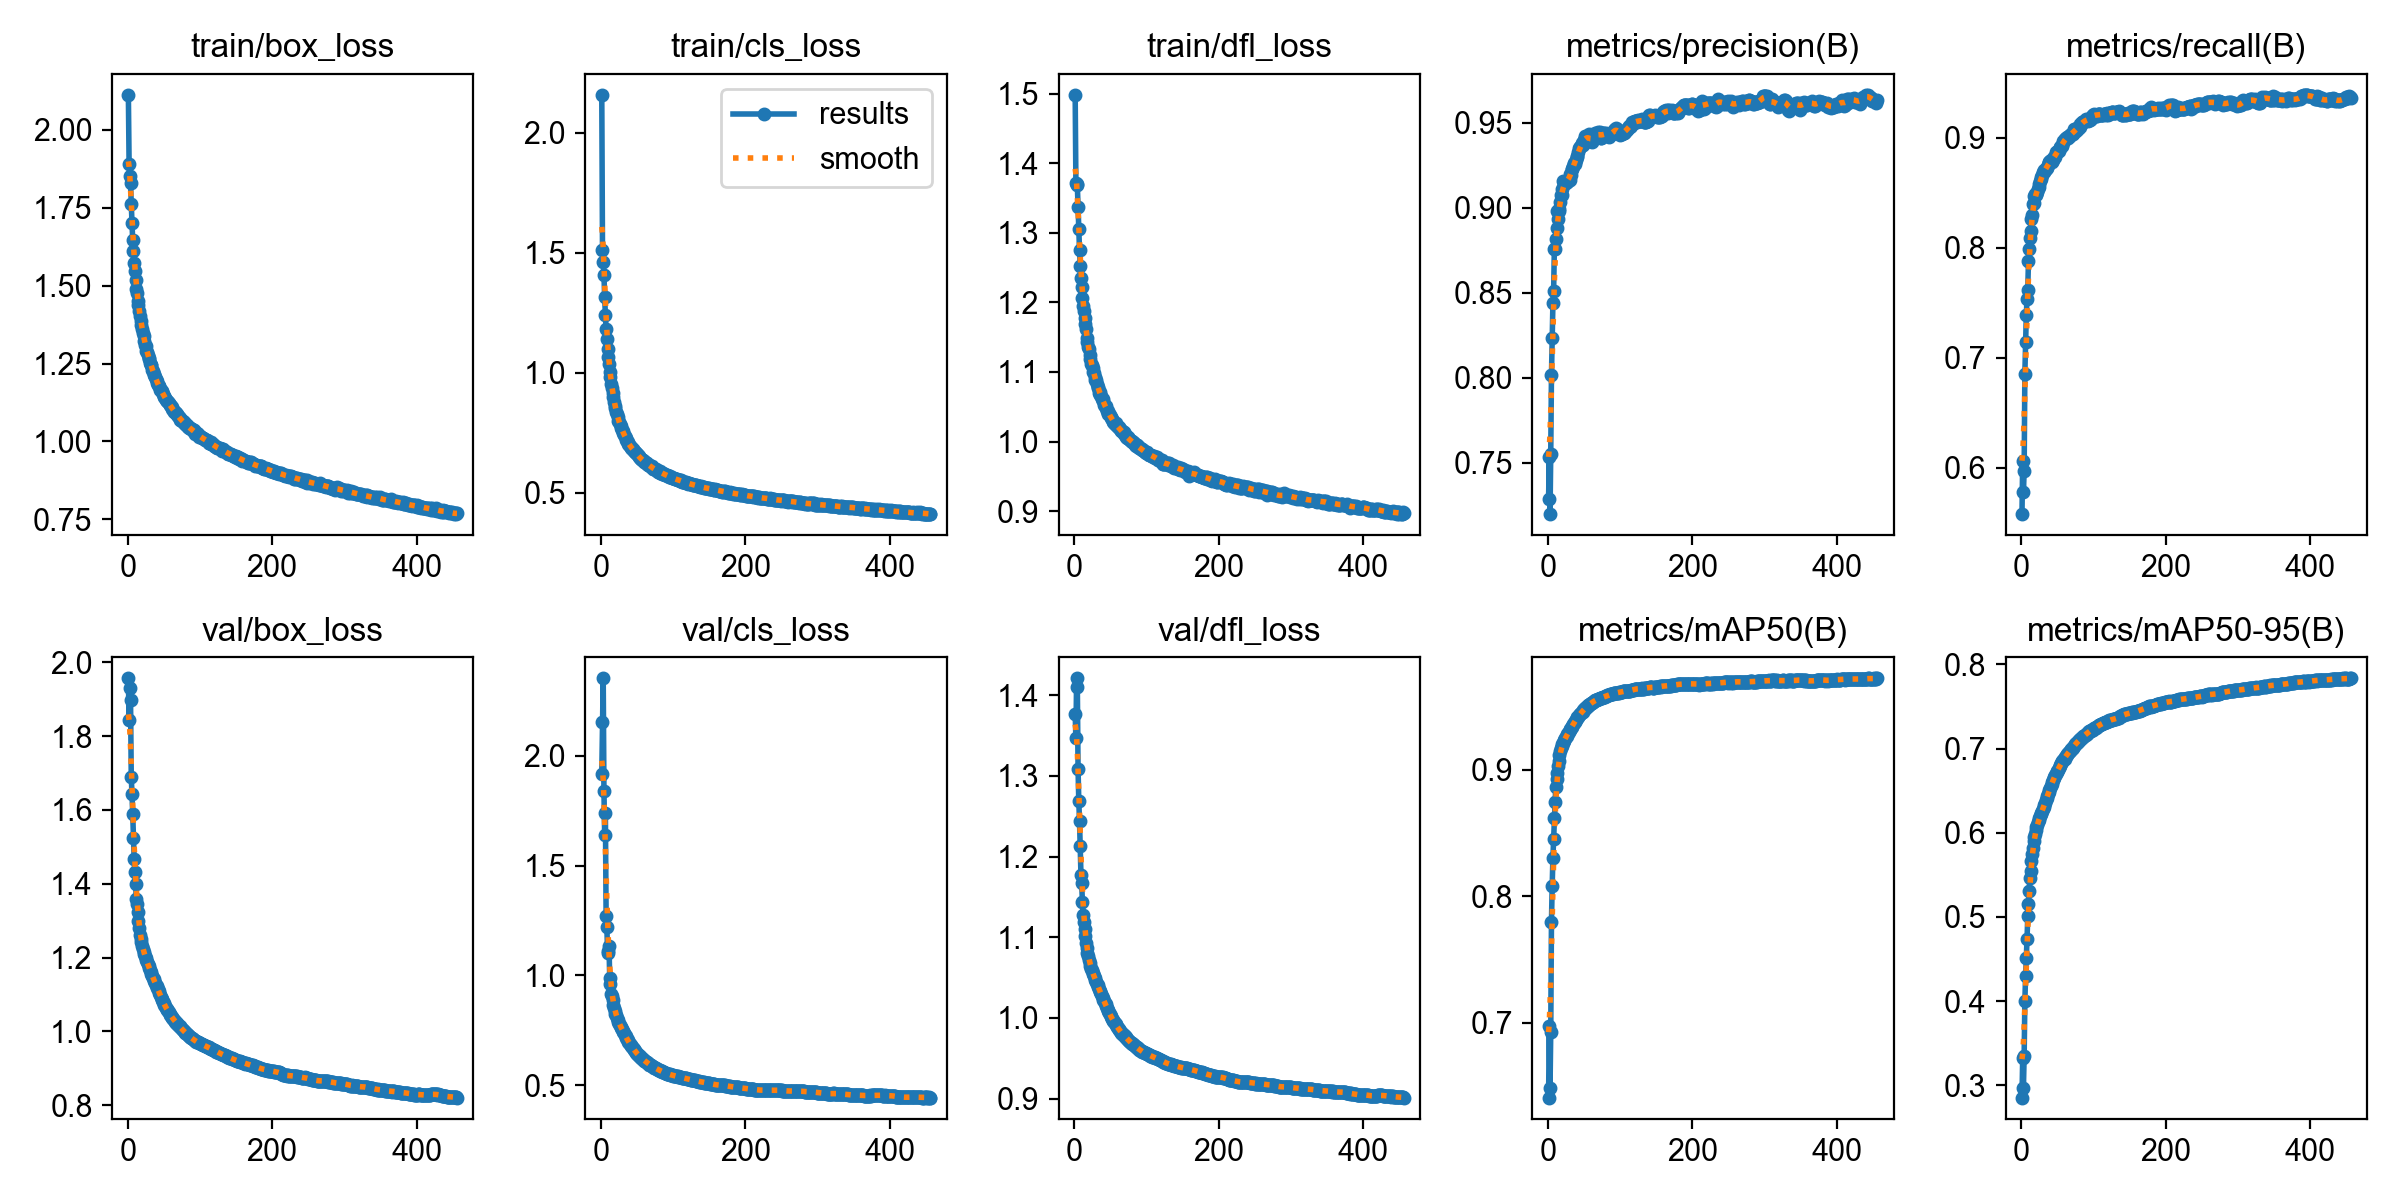

The file beside this chart, header and first rows:
epoch, time, train/box_loss, train/cls_loss, train/dfl_loss, metrics/precision(B), metrics/recall(B), metrics/mAP50(B), metrics/mAP50-95(B), val/box_loss, val/cls_loss, val/dfl_loss, lr/pg0, lr/pg1, lr/pg2
1, 164.9, 2.113, 2.157, 1.498, 0.7288, 0.558, 0.6408, 0.2854, 1.956, 1.918, 1.377, 0.001057, 0.001057, 0.06776
2, 336.5, 1.89, 1.512, 1.372, 0.7534, 0.6064, 0.6974, 0.332, 1.845, 2.152, 1.346, 0.002113, 0.002113, 0.03548
3, 508.4, 1.853, 1.46, 1.37, 0.7198, 0.578, 0.648, 0.2965, 1.931, 2.351, 1.421, 0.003167, 0.003167, 0.003205
4, 676.9, 1.83, 1.408, 1.368, 0.7551, 0.5968, 0.6925, 0.3348, 1.898, 1.841, 1.41, 0.003164, 0.003164, 0.003164
5, 845.9, 1.761, 1.315, 1.337, 0.8015, 0.6858, 0.78, 0.4002, 1.688, 1.64, 1.308, 0.00316, 0.00316, 0.00316
6, 1011, 1.7, 1.239, 1.305, 0.8233, 0.7146, 0.8081, 0.4294, 1.644, 1.74, 1.269, 0.003156, 0.003156, 0.003156
7, 1175, 1.646, 1.18, 1.275, 0.8437, 0.7393, 0.8304, 0.4508, 1.59, 1.272, 1.244, 0.003152, 0.003152, 0.003152
8, 1337, 1.61, 1.139, 1.252, 0.8509, 0.7534, 0.8453, 0.4735, 1.523, 1.222, 1.213, 0.003148, 0.003148, 0.003148
9, 1499, 1.573, 1.1, 1.235, 0.8759, 0.7621, 0.862, 0.5005, 1.466, 1.113, 1.178, 0.003144, 0.003144, 0.003144
10, 1658, 1.548, 1.067, 1.223, 0.876, 0.7884, 0.8743, 0.5158, 1.431, 1.102, 1.167, 0.00314, 0.00314, 0.00314
11, 1817, 1.517, 1.035, 1.207, 0.8814, 0.799, 0.8863, 0.5312, 1.398, 1.134, 1.144, 0.003136, 0.003136, 0.003136
12, 1977, 1.491, 1.004, 1.195, 0.888, 0.8094, 0.893, 0.5468, 1.357, 0.9895, 1.128, 0.003132, 0.003132, 0.003132
13, 2136, 1.475, 0.9806, 1.187, 0.898, 0.8156, 0.8973, 0.5542, 1.344, 0.9593, 1.119, 0.003129, 0.003129, 0.003129
14, 2296, 1.451, 0.9545, 1.178, 0.8932, 0.8262, 0.9027, 0.5662, 1.324, 0.9153, 1.11, 0.003125, 0.003125, 0.003125
15, 2455, 1.436, 0.9371, 1.169, 0.898, 0.8302, 0.907, 0.5743, 1.299, 0.9074, 1.102, 0.003121, 0.003121, 0.003121
16, 2613, 1.418, 0.9136, 1.162, 0.8995, 0.84, 0.9118, 0.5824, 1.279, 0.8862, 1.093, 0.003117, 0.003117, 0.003117
17, 2772, 1.403, 0.8972, 1.149, 0.9036, 0.841, 0.9145, 0.5901, 1.261, 0.8646, 1.086, 0.003113, 0.003113, 0.003113
18, 2930, 1.386, 0.8796, 1.144, 0.9074, 0.8469, 0.917, 0.5951, 1.25, 0.8504, 1.081, 0.003109, 0.003109, 0.003109
19, 3089, 1.375, 0.8626, 1.135, 0.9075, 0.8487, 0.9187, 0.599, 1.241, 0.8401, 1.076, 0.003105, 0.003105, 0.003105
20, 3248, 1.362, 0.8531, 1.133, 0.9111, 0.8485, 0.9204, 0.6037, 1.231, 0.8267, 1.072, 0.003101, 0.003101, 0.003101
21, 3406, 1.348, 0.836, 1.124, 0.9154, 0.8492, 0.9215, 0.6069, 1.223, 0.8183, 1.068, 0.003097, 0.003097, 0.003097
22, 3566, 1.338, 0.826, 1.119, 0.9145, 0.8509, 0.9226, 0.6094, 1.216, 0.8085, 1.064, 0.003093, 0.003093, 0.003093
23, 3722, 1.323, 0.8134, 1.112, 0.9138, 0.8532, 0.9238, 0.6123, 1.209, 0.7989, 1.061, 0.003089, 0.003089, 0.003089
24, 3880, 1.309, 0.7995, 1.11, 0.9153, 0.8551, 0.9251, 0.6146, 1.204, 0.7897, 1.059, 0.003085, 0.003085, 0.003085
25, 4036, 1.307, 0.7923, 1.105, 0.9146, 0.8579, 0.926, 0.617, 1.198, 0.7812, 1.056, 0.003081, 0.003081, 0.003081
26, 4193, 1.291, 0.7845, 1.1, 0.915, 0.8604, 0.9267, 0.6193, 1.193, 0.7745, 1.054, 0.003077, 0.003077, 0.003077
27, 4350, 1.289, 0.7759, 1.098, 0.9159, 0.8623, 0.9281, 0.622, 1.187, 0.7674, 1.052, 0.003073, 0.003073, 0.003073
28, 4505, 1.278, 0.7692, 1.093, 0.9156, 0.8642, 0.9293, 0.6235, 1.181, 0.7612, 1.049, 0.00307, 0.00307, 0.00307
29, 4661, 1.269, 0.7598, 1.089, 0.9169, 0.8664, 0.9302, 0.6262, 1.176, 0.7546, 1.047, 0.003066, 0.003066, 0.003066
30, 4818, 1.264, 0.7558, 1.088, 0.9162, 0.869, 0.9313, 0.6287, 1.171, 0.7479, 1.045, 0.003062, 0.003062, 0.003062
31, 4975, 1.252, 0.7469, 1.083, 0.9195, 0.8689, 0.932, 0.6307, 1.165, 0.7423, 1.043, 0.003058, 0.003058, 0.003058
32, 5133, 1.245, 0.7413, 1.077, 0.9192, 0.8708, 0.9327, 0.6331, 1.16, 0.7363, 1.04, 0.003054, 0.003054, 0.003054
33, 5291, 1.244, 0.734, 1.078, 0.9225, 0.8704, 0.9341, 0.6355, 1.156, 0.7291, 1.038, 0.00305, 0.00305, 0.00305
34, 5448, 1.23, 0.7272, 1.07, 0.9225, 0.8721, 0.9348, 0.6384, 1.151, 0.723, 1.036, 0.003046, 0.003046, 0.003046
35, 5605, 1.225, 0.7206, 1.071, 0.9244, 0.8723, 0.9359, 0.6408, 1.146, 0.7155, 1.034, 0.003042, 0.003042, 0.003042
36, 5761, 1.217, 0.716, 1.068, 0.9264, 0.8733, 0.9368, 0.6434, 1.141, 0.7105, 1.032, 0.003038, 0.003038, 0.003038
37, 5917, 1.213, 0.7096, 1.065, 0.9272, 0.8756, 0.9379, 0.6458, 1.137, 0.7047, 1.029, 0.003034, 0.003034, 0.003034
38, 6072, 1.205, 0.7039, 1.061, 0.9259, 0.8782, 0.9388, 0.6483, 1.131, 0.6988, 1.027, 0.00303, 0.00303, 0.00303
39, 6229, 1.201, 0.6998, 1.061, 0.9283, 0.8781, 0.9397, 0.651, 1.127, 0.6933, 1.025, 0.003026, 0.003026, 0.003026
40, 6385, 1.195, 0.6953, 1.058, 0.9299, 0.8787, 0.9409, 0.6537, 1.122, 0.688, 1.023, 0.003022, 0.003022, 0.003022
41, 6541, 1.188, 0.69, 1.053, 0.9305, 0.8797, 0.9417, 0.6553, 1.118, 0.6831, 1.021, 0.003018, 0.003018, 0.003018
42, 6696, 1.182, 0.6853, 1.051, 0.9326, 0.8784, 0.942, 0.658, 1.114, 0.6782, 1.019, 0.003015, 0.003015, 0.003015
43, 6853, 1.179, 0.6828, 1.05, 0.935, 0.8787, 0.943, 0.6601, 1.108, 0.6749, 1.017, 0.003011, 0.003011, 0.003011
44, 7009, 1.178, 0.6824, 1.048, 0.9355, 0.8803, 0.9438, 0.6625, 1.103, 0.6697, 1.014, 0.003007, 0.003007, 0.003007
45, 7166, 1.166, 0.6749, 1.044, 0.9359, 0.8827, 0.9443, 0.6645, 1.099, 0.6655, 1.012, 0.003003, 0.003003, 0.003003
46, 7322, 1.164, 0.6733, 1.044, 0.9364, 0.8827, 0.9448, 0.6661, 1.093, 0.6607, 1.01, 0.002999, 0.002999, 0.002999
47, 7477, 1.162, 0.67, 1.04, 0.9379, 0.8828, 0.9457, 0.6681, 1.089, 0.6562, 1.008, 0.002995, 0.002995, 0.002995
48, 7633, 1.158, 0.6649, 1.039, 0.9368, 0.8868, 0.9461, 0.67, 1.085, 0.6518, 1.006, 0.002991, 0.002991, 0.002991
49, 7789, 1.153, 0.6633, 1.039, 0.9385, 0.8867, 0.947, 0.6721, 1.08, 0.6474, 1.005, 0.002987, 0.002987, 0.002987
50, 7946, 1.146, 0.6591, 1.034, 0.94, 0.8876, 0.9481, 0.6737, 1.076, 0.643, 1.003, 0.002983, 0.002983, 0.002983
51, 8102, 1.144, 0.6549, 1.036, 0.9409, 0.8878, 0.9484, 0.675, 1.072, 0.6398, 1.001, 0.002979, 0.002979, 0.002979
52, 8258, 1.14, 0.653, 1.033, 0.9424, 0.8883, 0.9488, 0.6768, 1.068, 0.6364, 0.9991, 0.002975, 0.002975, 0.002975
53, 8414, 1.132, 0.6478, 1.029, 0.9413, 0.8908, 0.9494, 0.679, 1.064, 0.6329, 0.9972, 0.002971, 0.002971, 0.002971
54, 8569, 1.131, 0.6442, 1.028, 0.9407, 0.8918, 0.9499, 0.6806, 1.06, 0.63, 0.9958, 0.002967, 0.002967, 0.002967
55, 8725, 1.128, 0.6406, 1.027, 0.9417, 0.8925, 0.9507, 0.6823, 1.057, 0.6272, 0.9945, 0.002963, 0.002963, 0.002963
56, 8880, 1.126, 0.6413, 1.025, 0.942, 0.8932, 0.9513, 0.6836, 1.054, 0.6244, 0.9932, 0.00296, 0.00296, 0.00296
57, 9036, 1.123, 0.6357, 1.027, 0.9431, 0.8926, 0.9516, 0.6848, 1.051, 0.6213, 0.992, 0.002956, 0.002956, 0.002956
58, 9194, 1.117, 0.6346, 1.024, 0.9399, 0.8969, 0.952, 0.6861, 1.048, 0.6184, 0.9907, 0.002952, 0.002952, 0.002952
59, 9350, 1.116, 0.6286, 1.023, 0.9392, 0.8973, 0.9522, 0.6874, 1.045, 0.6152, 0.9892, 0.002948, 0.002948, 0.002948
60, 9506, 1.113, 0.6306, 1.021, 0.9393, 0.8985, 0.9526, 0.6881, 1.042, 0.6129, 0.9879, 0.002944, 0.002944, 0.002944
... 396 more rows
